Photos from the image-classification dataset "Dataset_crop" in the GitHub repository tapan0p/Brain-Tumor-Classification. Its 4 classes are: glioma, meningioma, no tumor, pituitary tumor.

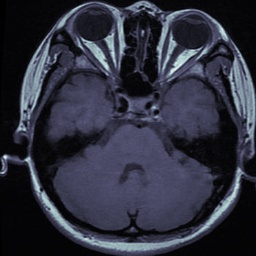
Label: pituitary tumor

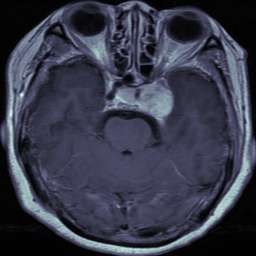
Label: meningioma

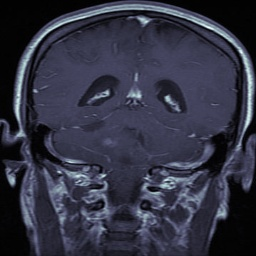
Label: glioma

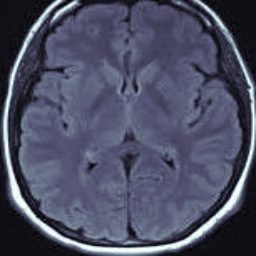
Label: no tumor

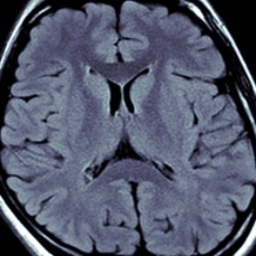
Label: no tumor

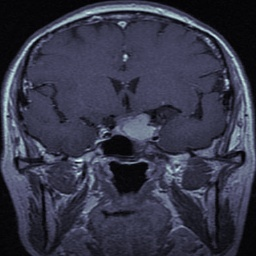
Label: pituitary tumor
